Run: headless pygame with SDL's dummy video driver; simulated clock (each Clock.tick advances the game by its frame time, no real sleeping); random seed 0; keys injected as events and as key.get_pressed() state; no mouse input.
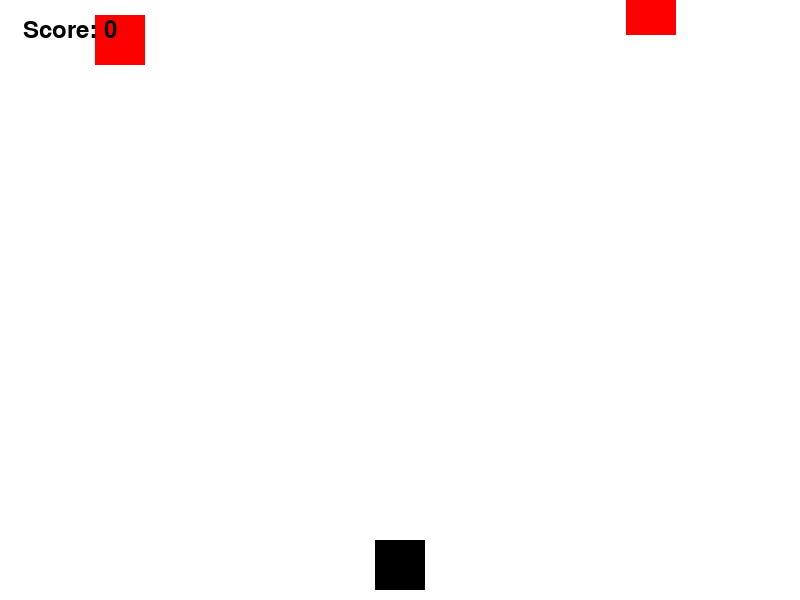
Frame 1 of 4 · flips 1–60 · no input
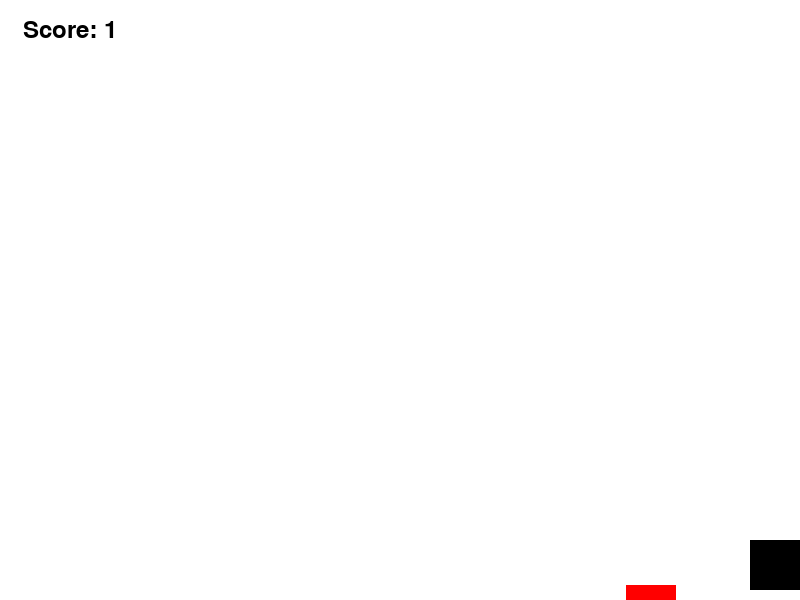
Frame 2 of 4 · flips 61–180 · tapped SPACE, RETURN · held RIGHT (→), D
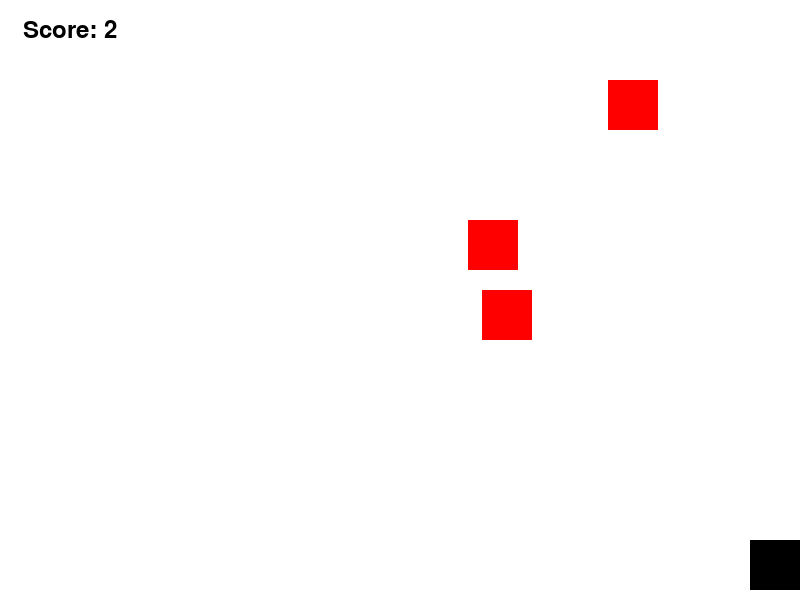
Frame 3 of 4 · flips 181–300 · held DOWN (↓), S
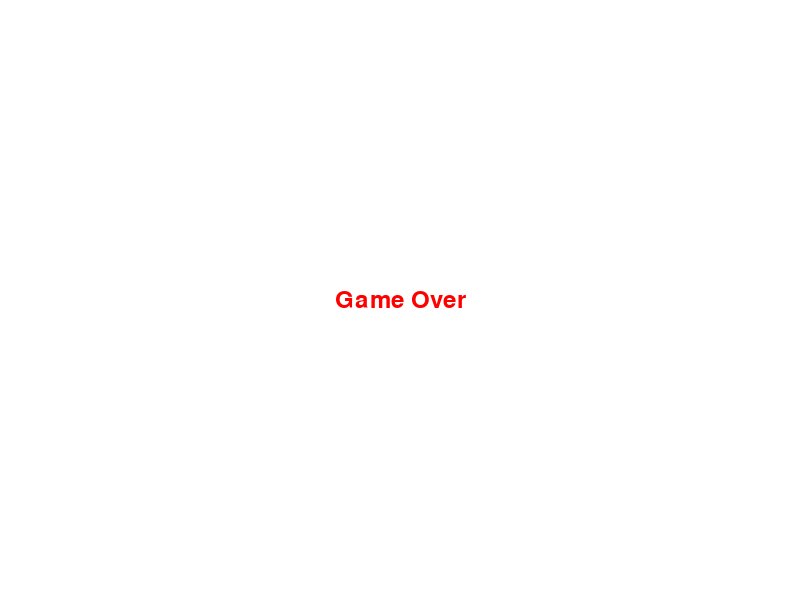
Frame 4 of 4 · flips 301–420 · held LEFT (←), A, UP (↑), W

The pygame program that drew these frames:

import pygame
import random

# تهيئة pygame
pygame.init()

# أبعاد الشاشة
screen_width = 800
screen_height = 600
screen = pygame.display.set_mode((screen_width, screen_height))
pygame.display.set_caption("لعبة الفضاء")

# الألوان
WHITE = (255, 255, 255)
BLACK = (0, 0, 0)
RED = (255, 0, 0)

# سرعة الكويكبات
asteroid_speed = 5

# الكائنات (المركبة الفضائية والكويكبات)
ship_width = 50
ship_height = 50
ship_x = screen_width // 2 - ship_width // 2
ship_y = screen_height - ship_height - 10

# تحديد خصائص المركبة الفضائية
ship = pygame.Rect(ship_x, ship_y, ship_width, ship_height)

# الكويكبات
asteroids = []

# إعدادات اللعبة
clock = pygame.time.Clock()
score = 0

# خط اللعبة
font = pygame.font.SysFont(None, 36)

def draw_text(text, font, color, surface, x, y):
    textobj = font.render(text, 1, color)
    textrect = textobj.get_rect()
    textrect.center = (x, y)
    surface.blit(textobj, textrect)

def generate_asteroid():
    asteroid_width = 50
    asteroid_height = 50
    x_pos = random.randint(0, screen_width - asteroid_width)
    y_pos = -asteroid_height
    return pygame.Rect(x_pos, y_pos, asteroid_width, asteroid_height)

def game_over():
    draw_text("Game Over", font, RED, screen, screen_width // 2, screen_height // 2)
    pygame.display.update()
    pygame.time.delay(2000)
    pygame.quit()

# الحلقة الرئيسية للعبة
running = True
while running:
    screen.fill(WHITE)
    
    # معالجة الأحداث
    for event in pygame.event.get():
        if event.type == pygame.QUIT:
            running = False
    
    # تحريك المركبة الفضائية
    keys = pygame.key.get_pressed()
    if keys[pygame.K_LEFT] and ship.x > 0:
        ship.x -= 5
    if keys[pygame.K_RIGHT] and ship.x < screen_width - ship_width:
        ship.x += 5

    # إضافة كويكبات جديدة
    if random.randint(1, 100) <= 2:  # نسبة ظهور الكويكب
        asteroids.append(generate_asteroid())

    # تحريك الكويكبات
    for asteroid in asteroids[:]:
        asteroid.y += asteroid_speed
        if asteroid.y > screen_height:
            asteroids.remove(asteroid)
            score += 1
        
        # التحقق من التصادم
        if ship.colliderect(asteroid):
            game_over()
            running = False
    
    # رسم المركبة الفضائية والكويكبات
    pygame.draw.rect(screen, BLACK, ship)
    for asteroid in asteroids:
        pygame.draw.rect(screen, RED, asteroid)
    
    # عرض النقاط
    draw_text(f"Score: {score}", font, BLACK, screen, 70, 30)

    # تحديث الشاشة
    pygame.display.update()
    clock.tick(60)

pygame.quit()
